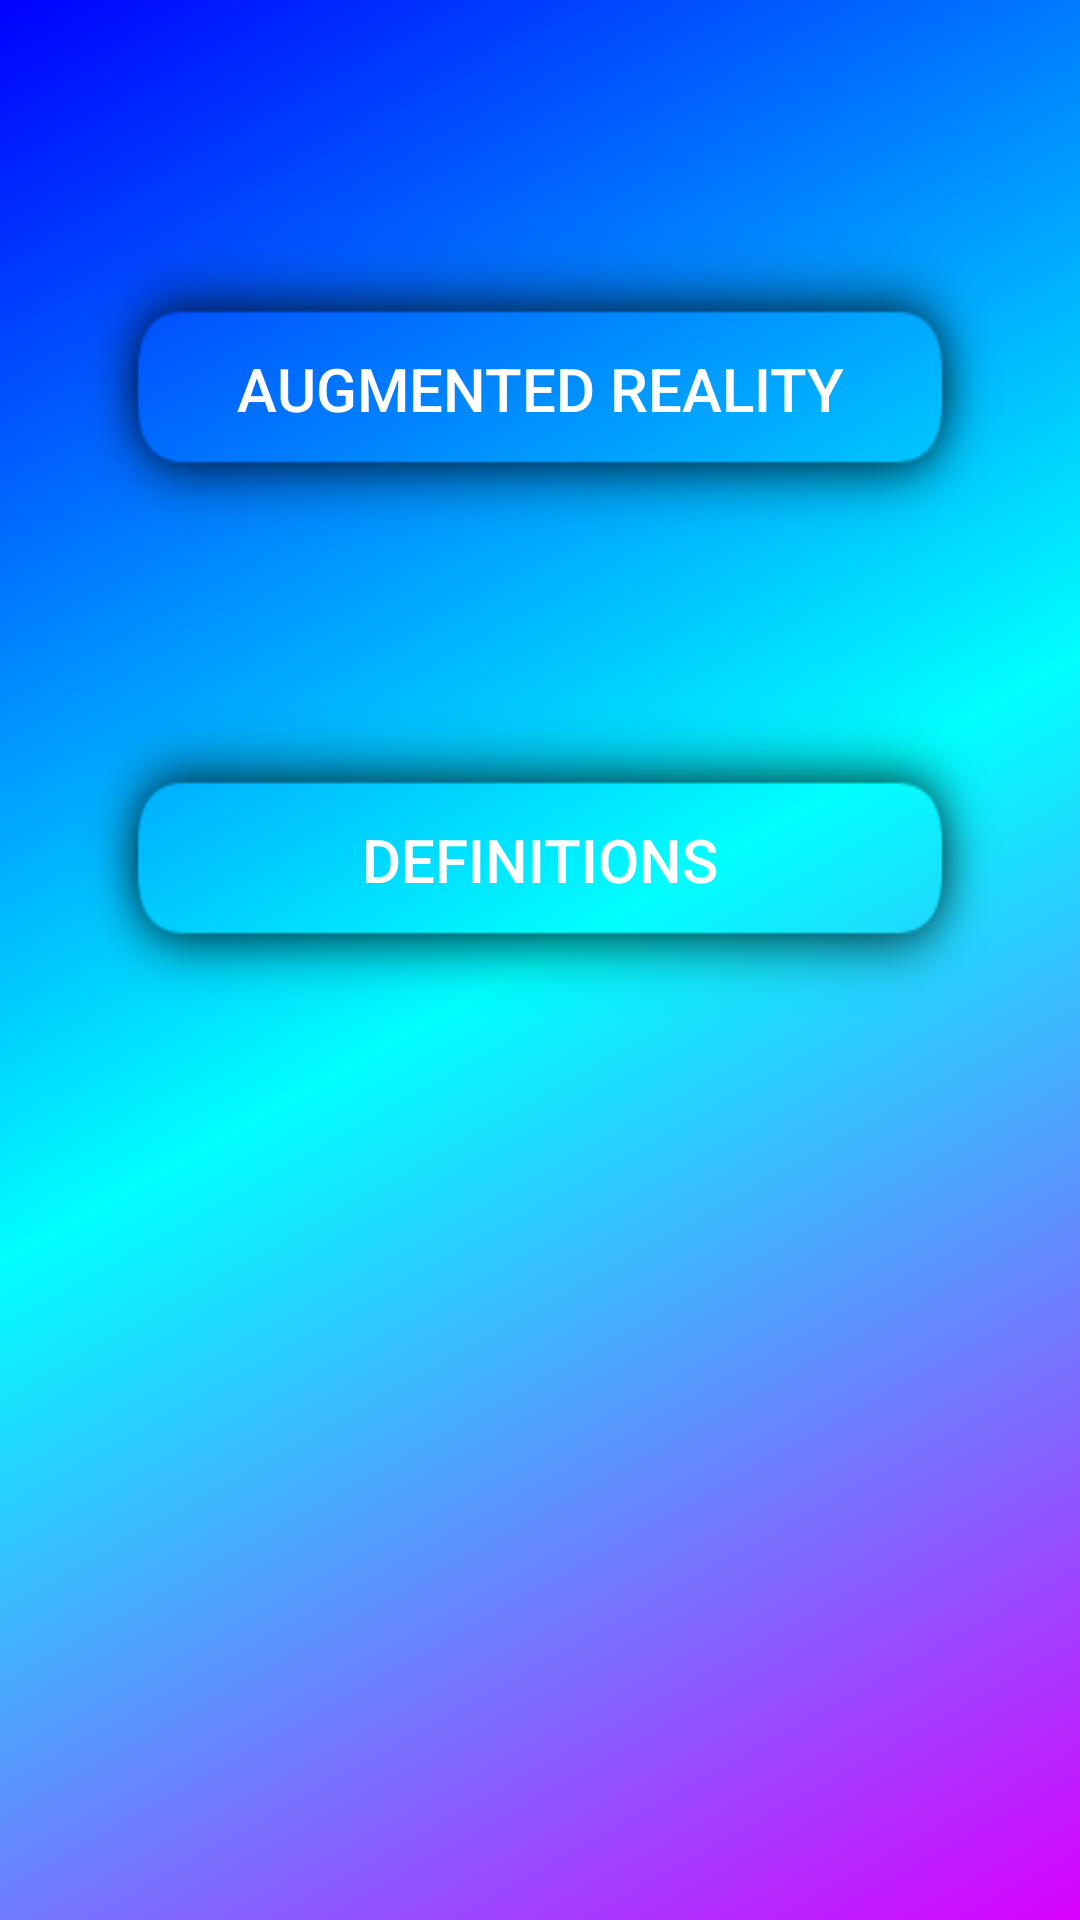

The Android layout XML behind this screen, and the referenced resources:
<!-- AndroidManifest.xml: application theme Theme.HowTheyMove -->
<!-- res/layout/activity_main.xml -->
<?xml version="1.0" encoding="utf-8"?>
<androidx.constraintlayout.widget.ConstraintLayout xmlns:android="http://schemas.android.com/apk/res/android"
    xmlns:app="http://schemas.android.com/apk/res-auto"
    xmlns:tools="http://schemas.android.com/tools"
    android:layout_width="match_parent"
    android:layout_height="match_parent"
    android:id="@+id/root_layout_animation"
    android:background="@drawable/gradient_animation"
    tools:context=".MainActivity"
    tools:ignore="InvalidId">


    <androidx.constraintlayout.widget.ConstraintLayout
        android:id="@+id/constraintLayoutTitle"
        android:layout_width="0dp"
        android:layout_height="wrap_content"
        android:layout_marginStart="25dp"
        android:layout_marginTop="75dp"
        android:layout_marginEnd="25dp"
        android:layout_marginBottom="25dp"
        android:background="@color/transp"
        app:layout_constraintBottom_toTopOf="@+id/ConstraintLayoutDefinition"
        app:layout_constraintEnd_toEndOf="parent"
        app:layout_constraintStart_toStartOf="parent"
        app:layout_constraintTop_toTopOf="parent"
        tools:ignore="MissingConstraints">

        <Button
            android:id="@+id/arbtn"
            android:layout_width="0dp"
            android:layout_height="wrap_content"
            android:background="@drawable/button_shadow_ar"
            android:text="Augmented reality"
            android:textColor="@color/white"
            android:textSize="20dp"
            app:layout_constraintBottom_toBottomOf="parent"
            app:layout_constraintEnd_toEndOf="parent"
            app:layout_constraintStart_toStartOf="parent"
            app:layout_constraintTop_toTopOf="parent" />

    </androidx.constraintlayout.widget.ConstraintLayout>

    <androidx.constraintlayout.widget.ConstraintLayout
        android:id="@+id/ConstraintLayoutDefinition"
        android:layout_width="0dp"
        android:layout_height="wrap_content"
        android:layout_marginStart="25dp"
        android:layout_marginTop="25dp"
        android:layout_marginEnd="25dp"
        android:layout_marginBottom="299dp"
        android:background="@color/transp"
        android:clipToPadding="false"
        app:layout_constraintBottom_toBottomOf="parent"
        app:layout_constraintEnd_toEndOf="parent"
        app:layout_constraintStart_toStartOf="parent"
        app:layout_constraintTop_toBottomOf="@+id/constraintLayoutTitle">

        <Button
            android:id="@+id/deffbtn"
            android:layout_width="0dp"
            android:layout_height="wrap_content"
            android:background="@drawable/button_shadow_ar"
            android:text="definitions"
            android:textColor="@color/white"
            android:textSize="20dp"
            app:layout_constraintBottom_toBottomOf="parent"
            app:layout_constraintEnd_toEndOf="parent"
            app:layout_constraintStart_toStartOf="parent"
            app:layout_constraintTop_toTopOf="parent" />


    </androidx.constraintlayout.widget.ConstraintLayout>

    <FrameLayout
        android:id="@+id/fragment_container"
        android:layout_width="match_parent"
        android:layout_height="match_parent" />


</androidx.constraintlayout.widget.ConstraintLayout>
<!-- resources referenced by this layout -->
<resources>
  <color name="transp">#00971818</color>
  <color name="white">#FFFFFFFF</color>
  <!-- drawable gradient_animation (drawable) -->
  <?xml version="1.0" encoding="utf-8"?>
  <animation-list xmlns:android="http://schemas.android.com/apk/res/android">
  
      <item android:duration="5000"
          android:drawable="@drawable/gradient_start"
          />
      <item android:duration="5000"
          android:drawable="@drawable/gradient_center"
          />
      <item android:duration="5000"
          android:drawable="@drawable/gradient_end"
          />
  
  </animation-list>
  <style name="Theme.HowTheyMove" parent="Theme.MaterialComponents.DayNight.NoActionBar">
          
          <item name="colorPrimary">@color/white</item>
          <item name="colorPrimaryDark">@color/black</item>--&gt;
          <item name="colorOnPrimary">@color/black</item>
          
          
          
          
          
          
      </style>
  <!-- drawable gradient_start (drawable) -->
  <?xml version="1.0" encoding="utf-8"?>
  <selector xmlns:android="http://schemas.android.com/apk/res/android"
      android:shape="rectangle">
  
      <item>
          <shape>
              <gradient
                  android:angle="315"
                  android:startColor="@color/blue"
                  android:centerColor="@color/blue_light"
                  android:endColor="@color/purple"
                  />
          </shape>
      </item>
  </selector>
  <!-- drawable gradient_center (drawable) -->
  <?xml version="1.0" encoding="utf-8"?>
  <selector xmlns:android="http://schemas.android.com/apk/res/android"
      android:shape="rectangle">
  
      <item>
          <shape>
              <gradient
                  android:angle="315"
                  android:startColor="@color/blue_light"
                  android:centerColor="@color/purple"
                  android:endColor="@color/blue"
  
                  />
          </shape>
      </item>
  </selector>
  <!-- drawable gradient_end (drawable) -->
  <?xml version="1.0" encoding="utf-8"?>
  <selector xmlns:android="http://schemas.android.com/apk/res/android"
      android:shape="rectangle">
  
      <item>
          <shape>
              <gradient
                  android:angle="315"
                  android:startColor="@color/purple"
                  android:centerColor="@color/blue"
                  android:endColor="@color/blue_light"
  
                  />
          </shape>
      </item>
  </selector>
  <color name="black">#FF000000</color>
  <color name="blue">#0000FF</color>
  <color name="blue_light">#00FFFF</color>
  <color name="purple">#D800FF</color>
</resources>
